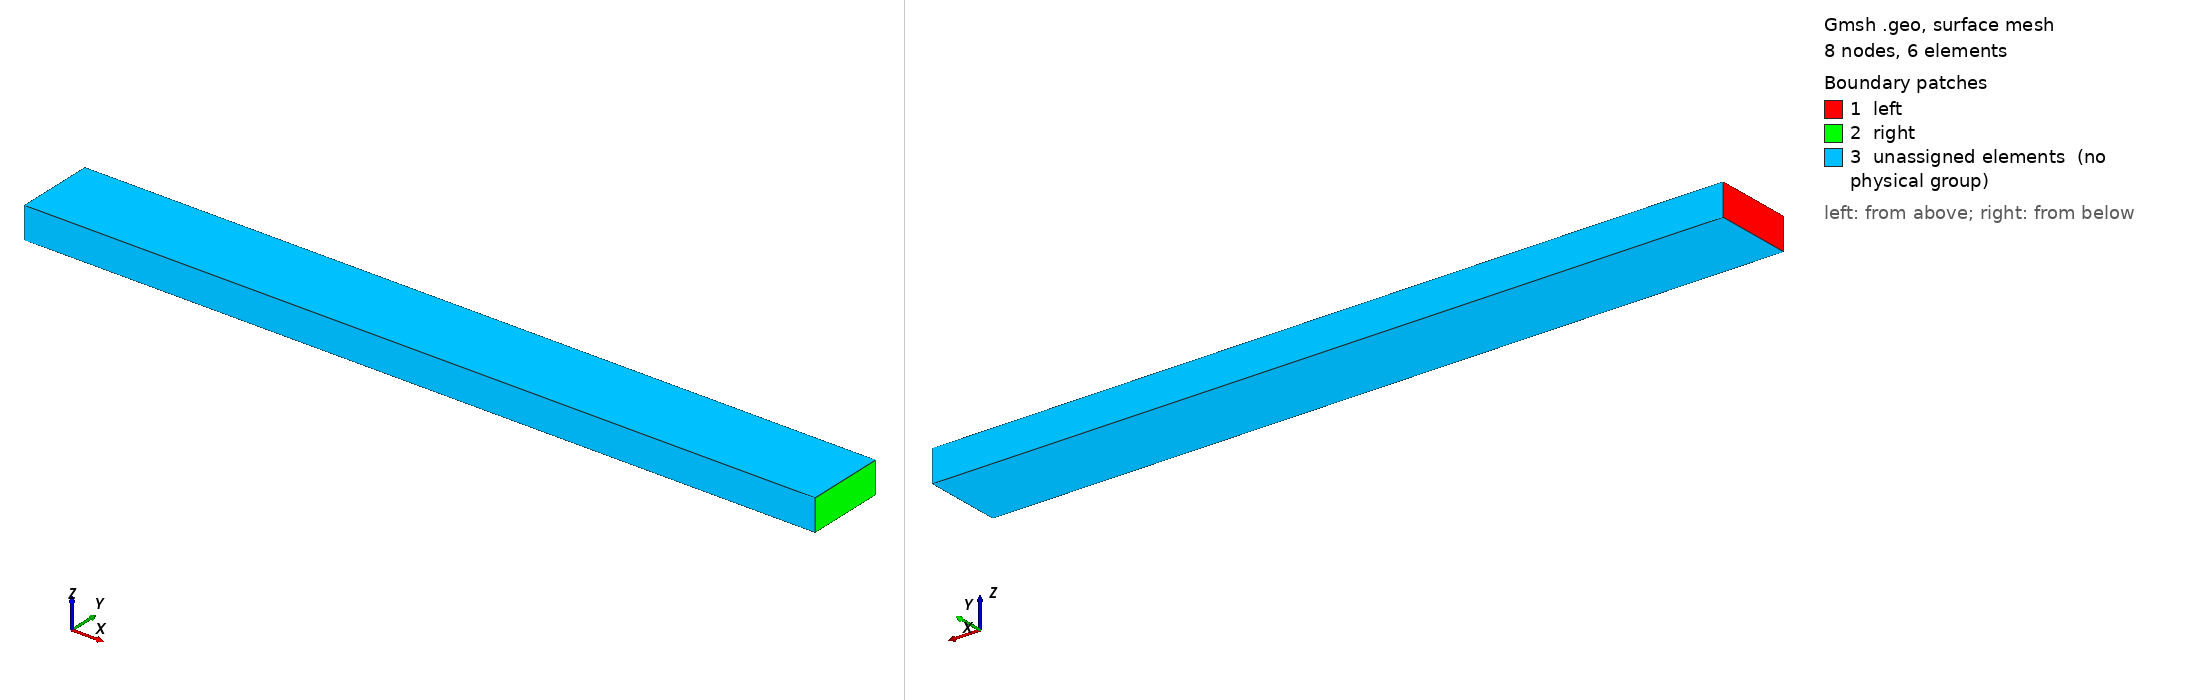

Gmsh geometry script, surface-meshed: 8 nodes, 6 surface elements. Boundary patches (legend numbers): 1 left, 2 right, 3 unassigned elements (no physical group). Left view from above one corner, right view from below the opposite corner. Legend entries are the model's physical surfaces; 'unassigned elements' are surfaces in no physical group. The drawing asked Gmsh for element sizes between 1% and 20% of the model's largest extent; the script's own settings can give other sizes.

=== hex8.geo (drawn) ===
SetFactory("OpenCASCADE");

L = 0.5;
b = 0.05;
h = 0.02;

Box(1) = {0,-b/2,-h/2, L, b, h};

Physical Surface("left", 1) = {1};
Physical Surface("right", 2) = {2};
Physical Volume("bulk", 3) = {1};

Mesh.ElementOrder = 1;
Mesh.SecondOrderIncomplete = 1;
Mesh.RecombineAll = 1;

// Transfinite Curve {1, 3, 5, 7} = 4/Mesh.ElementOrder + 1;
// Transfinite Curve {2, 4, 6, 8} = 8/Mesh.ElementOrder + 1;
// Transfinite Curve {9, 10, 11, 12} = 64/Mesh.ElementOrder + 1;

Transfinite Curve {1, 3, 5, 7} = 1 + 1;
Transfinite Curve {2, 4, 6, 8} = 1 + 1;
Transfinite Curve {9, 10, 11, 12} = 1 + 1;

Transfinite Surface "*";
Transfinite Volume "*";
